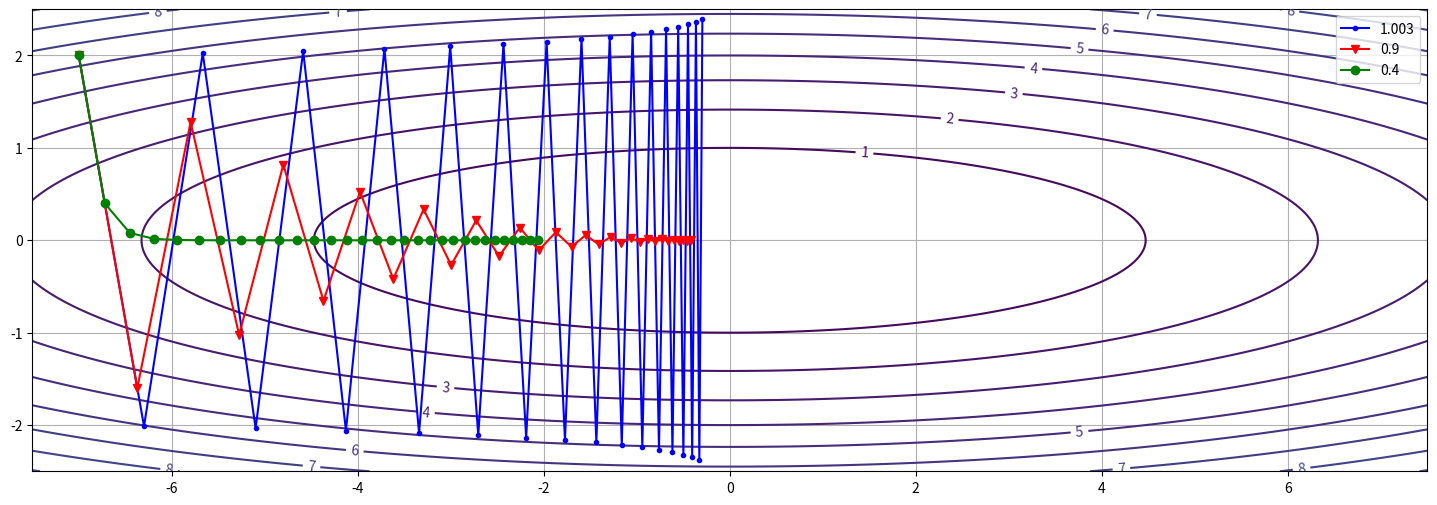

This chart was generated by the following Python code:
import numpy as np
import matplotlib.pyplot as plt
from collections import defaultdict

def grad(x) :
    '''
    f(x,y) = (x**2)/20 + y**2 함수의 기울기를 반환하는 함수
    :param x: np.array : 점의 위치 
    :return: np.array : 점의 위치에서의 기울기
    '''
    return np.array([1/10, 2]) * x


# 최적화 함수
def SGD(x, lr) :
    '''
    확률적 경사 하강법
    학습률 추천 : .4 / .9 / 1.003
    :param x: np.array : 점의 위치
    :param lr: float : 학습률
    :return: np.array : 변경된 점의 위치
    '''
    return x-lr*grad(x)


# 함수 Z = (X **2)/20 + Y **2 를 그림 - 등고선 형태
x = np.linspace(-7.5, 7.5, 1000)    # x, y 의 범위
y = np.linspace(-2.5, 2.5, 1000)
X, Y = np.meshgrid(x, y)
Z = (X **2)/20 + Y **2  # 그리고자 하는 함수
plt.figure(figsize=(18,6))
levels = np.arange(0, 40, 1)    # 등고선의 범위와 등고선간 간격
CS = plt.contour(X, Y, Z, levels = levels)
plt.clabel(CS, inline=1, fontsize=10)   # 등고선의 값 표시
plt.grid()


# 초기 시작위치 설정
point = np.array([-7., 2.])


# 학습률, 학습 횟수 설정
small_lr = .4
proper_lr = .9
large_lr = 1.003
lr_tup = (large_lr, proper_lr, small_lr)
iter_num = 30   # 학습 횟수

# 점의 현재 위치와 점의 자취를 담을 딕셔너리 준비 - 시작 지점을 미리 넣어놓는다.
dict_point = defaultdict(lambda : np.array(point))
dict_trace = defaultdict(lambda : {'x':[point[0]], 'y':[point[1]]})

# 함수의 최소값의 위치인 (0, 0) 을 찾아가도록 경사감소법 수행
for i in range(iter_num):
    for lr in lr_tup:
        # dict_point[lr] -= lr * grad(dict_point[lr])
        dict_point[lr] = SGD(dict_point[lr], lr)
        dict_trace[lr]['x'].append(dict_point[lr][0])
        dict_trace[lr]['y'].append(dict_point[lr][1])

# 학습률별로 점의 이동 자취를 그림
for i, j in zip(lr_tup,['b.-', 'rv-', 'go-']):
    plt.plot(dict_trace[i]['x'], dict_trace[i]['y'], j,label=i)
plt.legend()
plt.show()